Photos from the image-classification dataset "cats_and_dogs" in the GitHub repository JavaVisRec/jsr381-examples. Its 2 classes are: cat, dog.

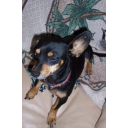
Label: dog

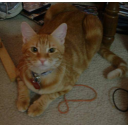
Label: cat

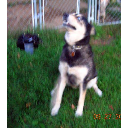
Label: dog

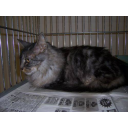
Label: cat

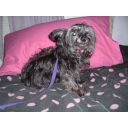
Label: dog

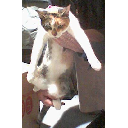
Label: cat
